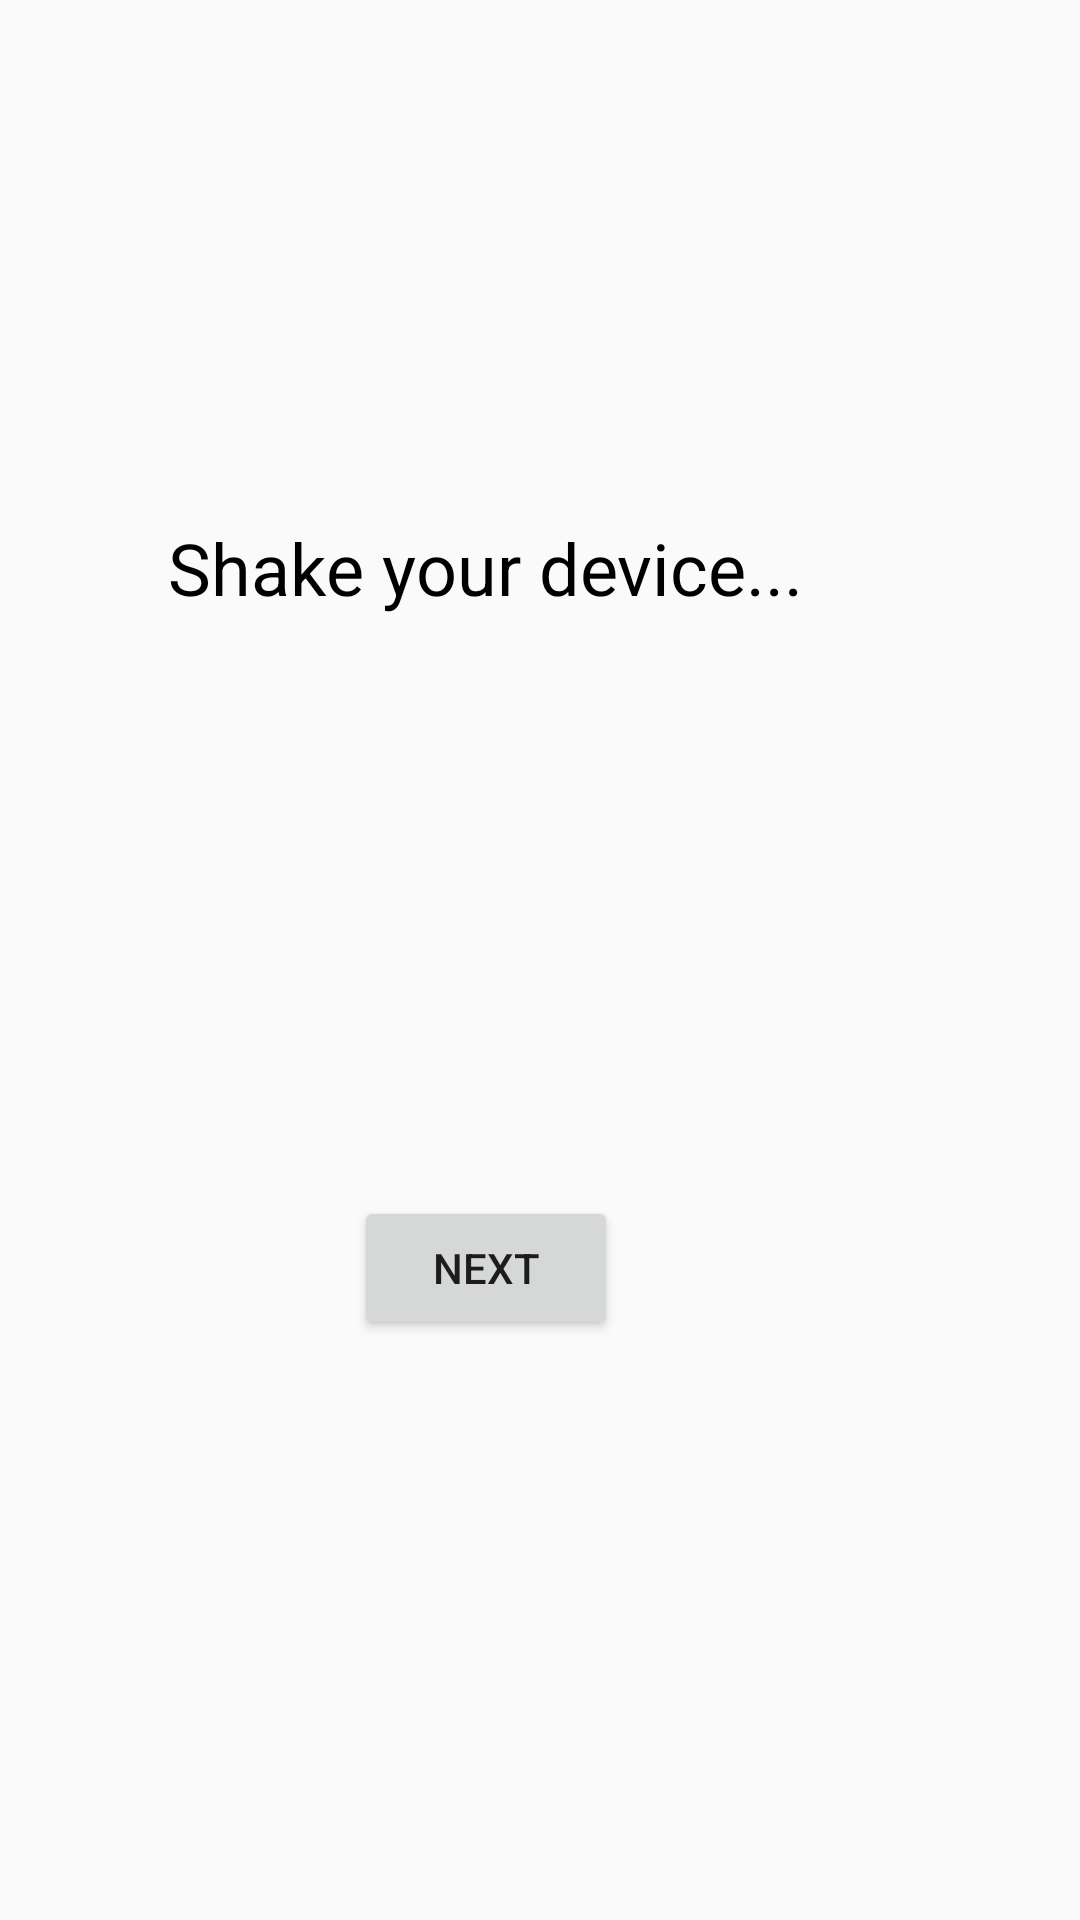

Write the Android layout XML for this screen, with the resource values it uses.
<!-- AndroidManifest.xml: application theme AppTheme -->
<!-- res/layout/activity_shake.xml -->
<?xml version="1.0" encoding="utf-8"?>
<android.support.constraint.ConstraintLayout xmlns:android="http://schemas.android.com/apk/res/android"
    xmlns:app="http://schemas.android.com/apk/res-auto"
    xmlns:tools="http://schemas.android.com/tools"
    android:layout_width="match_parent"
    android:layout_height="match_parent"
    tools:context=".ui.activity.ShakeActivity">

    <TextView
        android:id="@+id/shake_text_view"
        android:layout_width="wrap_content"
        android:layout_height="wrap_content"
        android:layout_marginStart="8dp"
        android:layout_marginTop="8dp"
        android:layout_marginEnd="76dp"
        android:layout_marginBottom="8dp"
        android:text="Shake your device..."
        android:textColor="@android:color/black"
        android:textSize="24dp"
        app:layout_constraintBottom_toBottomOf="parent"
        app:layout_constraintEnd_toEndOf="parent"
        app:layout_constraintHorizontal_bias="0.748"
        app:layout_constraintStart_toStartOf="parent"
        app:layout_constraintTop_toTopOf="parent"
        app:layout_constraintVertical_bias="0.279" />

    <Button
        android:id="@+id/next"
        android:layout_width="wrap_content"
        android:layout_height="wrap_content"
        android:layout_marginTop="8dp"
        android:text="next"
        android:layout_marginBottom="8dp"
        app:layout_constraintBottom_toBottomOf="parent"
        app:layout_constraintEnd_toEndOf="@+id/shake_text_view"
        app:layout_constraintStart_toStartOf="@+id/shake_text_view"
        app:layout_constraintTop_toBottomOf="@+id/shake_text_view" />

</android.support.constraint.ConstraintLayout>
<!-- resources referenced by this layout -->
<resources>
  <style name="AppTheme" parent="Theme.AppCompat.Light.NoActionBar">
          
          <item name="colorPrimary">@color/yellow</item>
          <item name="colorPrimaryDark">@color/blue</item>
          <item name="colorAccent">@color/dark_blue</item>
      </style>
  <color name="yellow">#EE9C35</color>
  <color name="blue">#155571</color>
  <color name="dark_blue">#0B4E69</color>
</resources>
